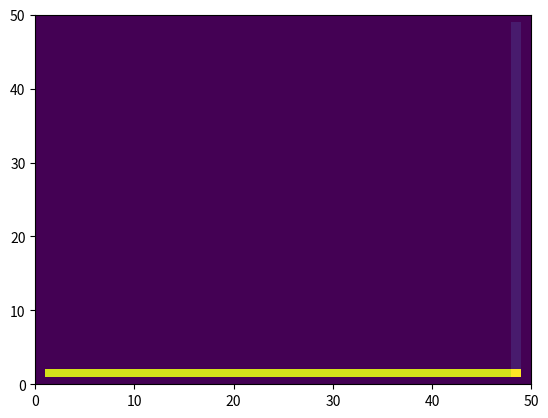

Generate this figure with matplotlib:
"""
Mac Cormack Scheme realization on python for
the two dimensional Navier-Stokes equation
with compressible fluid (or ideal gas, air).
"""

import matplotlib.pyplot as plt # noqa
import matplotlib.animation as animation # noqa: unused import
import matplotlib.cm as cm # noqa

n = 50
dx = 10**-5 / n
dy = 10**-5 / n
dt = dx ** 2 * 0.1
eps = 10**-8  # accuracy coefficient
max_diff = eps + 1
max_iters = 200  # break if # of iterations exceed it
print_period = 200  # print the max_diff every * iteration
iters = 0  # counter

# All constant coefficients
# R = 8.31  # universal gas constant
R = 286.9  # gas constant for the air

c_p = 1003.5  # mass heat capacity of the air
P_norm = 10**5  # pressure at the normal condition of the air
Pr = 0.71  # Prandtl coefficient
T_0 = 273  # reference temperature
T_w = 288
mu_0 = 1.716 * 10**-5  # viscosity at the reference temperature
c_v = 717.25  # molar heat capacity of the air
S = 110  # Sutherland temperature

U_init = 100

"""
U1 = Rho[]   - continuity           | we need three lists: old, pred, new
Ux = Rho * U[] - x component        | we need three lists: old, pred, new
Uy = Rho * V[] - y component        | we need three lists: old, pred, new
U5 = Et[]    - energy conservation  | we need three lists: old, pred, new
P = []
U = []
V = []
T = []
"""


# Note: if we write all E and F components
#       as a functions of the U's components
#       then we could store only U's components.
#       In other words, we will compute E and F at the current
#       time n on the fly.


"""
pseudo-code:

while max_diff > eps:
    1. predictor step (Explicit method) for all U components:
        rho
        rho*u
        rho*v
        E_t
    2. computing bar variables:
        we know rho, compute u, v, e, T = f(rho, e), P = f(rho, e),
            compute mu, k again
    3. corrector step:
        use computed values in the predictor, construct U_new using
        U_old, U_bar E_bar, F_bar.
    4. computing n+1 variables:
        we know rho, compute u, v, e, T = f(rho, e), P = f(rho, e).
            compute mu, k last time
    ---------------------------------------------------------------------------
    Here we know all components of  U_n+1, E_n+1, F_n+1
    ---------------------------------------------------------------------------

    5. compute max difference
    6. copy U_new to U_old
    7. if max differenc < eps, break, otherwise repeat 1 - 7
"""


def rho_u_u(rho_u, rho):
    return rho_u * rho_u / rho


def rho_u_v(rho_u, rho_v, rho):
    return rho_u * rho_v / rho


def tau_xx(U, V, mu, i, j, step='pred'):
    if step == 'pred':
        f = 2 * mu / dx * (U[i][j] - U[i - 1][j])
        f += - (2 / 3) * mu * (1 / dx * (U[i][j] - U[i - 1][j]) +
                               1 / 2 / dy * (V[i][j + 1] - V[i][j - 1]))
    else:
        f = 2 * mu / dx * (U[i + 1][j] - U[i][j])
        f += - (2 / 3) * mu * (1 / dx * (U[i + 1][j] - U[i][j]) +
                               1 / 2 / dy * (V[i][j + 1] - V[i][j - 1]))
    return f


def tau_yy(U, V, mu, i, j, step='pred'):
    if step == 'pred':
        f = 2 * mu / dy * (V[i][j] - V[i][j - 1])
        f += - (2 / 3) * mu * (1 / 2 / dx * (U[i + 1][j] - U[i - 1][j]) +
                               1 / dy * (V[i][j] - V[i][j - 1]))
    else:
        f = 2 * mu / dy * (V[i][j + 1] - V[i][j])
        f += - (2 / 3) * mu * (1 / 2 / dx * (U[i + 1][j] - U[i - 1][j]) +
                               1 / dy * (V[i][j + 1] - V[i][j]))
    return f


def E_x_pred(Rho, U, V, P, mu, i, j):
    return (Rho[i][j] * U[i][j]**2) + P[i][j] -\
        tau_xx(U, V, mu, i, j, step='pred')


def F_x_pred(Rho, U, V, mu, i, j):
    return (Rho[i][j] * U[i][j] * V[i][j]) -\
        mu * ((U[i][j] - U[i][j - 1]) / (dy) +
              (V[i + 1][j] - V[i - 1][j]) / (2 * dx))


def E_y_pred(Rho, U, V, mu, i, j):
    return (Rho[i][j] * U[i][j] * V[i][j]) -\
        mu * ((U[i][j + 1] - U[i][j - 1]) / (2 * dy) +
              (V[i][j] - V[i - 1][j]) / (dx))


def F_y_pred(Rho, U, V, P, mu, i, j):
    return (Rho[i][j] * V[i][j]**2) + P[i][j] -\
        tau_yy(U, V, mu, i, j, step='pred')


def E_x_corr(Rho, U, V, P, mu, i, j):
    return (Rho[i][j] * U[i][j]**2) + P[i][j] -\
        tau_xx(U, V, mu, i, j, step='corr')


def F_x_corr(Rho, U, V, mu, i, j):
    return (Rho[i][j] * U[i][j] * V[i][j]) -\
        mu * ((U[i][j + 1] - U[i][j]) / (dy) +
              (V[i + 1][j] - V[i - 1][j]) / (2 * dx))


def E_y_corr(Rho, U, V, mu, i, j):
    return (Rho[i][j] * U[i][j] * V[i][j]) -\
        mu * ((U[i][j + 1] - U[i][j - 1]) / (2 * dy) +
              (V[i + 1][j] - V[i][j]) / (dx))


def F_y_corr(Rho, U, V, P, mu, i, j):
    return (Rho[i][j] * V[i][j]**2) + P[i][j] -\
        tau_yy(U, V, mu, i, j, step='corr')


def E_5_pred(E_t, P, U, V, T, mu, i, j):
    return (E_t[i][j] + P[i][j]) * U[i][j] -\
        U[i][j] * tau_xx(U, V, mu, i, j, step='pred') -\
        V[i][j] * (mu * ((U[i][j + 1] - U[i][j - 1]) / (2 * dy) +
                         (V[i][j] - V[i - 1][j]) / (dx))) -\
        k_(mu) * (T[i][j] - T[i - 1][j]) / (dx)


def F_5_pred(E_t, P, U, V, T, mu, i, j):
    return (E_t[i][j] + P[i][j]) * V[i][j] -\
        U[i][j] * (mu * ((U[i][j] - U[i][j - 1]) / (dy) +
                         (V[i + 1][j] - V[i - 1][j]) / (2 * dx))) -\
        V[i][j] * tau_yy(U, V, mu, i, j, step='pred') -\
        k_(mu) * (T[i][j] - T[i][j - 1]) / (dy)


def E_5_corr(E_t, P, U, V, T, mu, i, j):
    return (E_t[i][j] + P[i][j]) * U[i][j] -\
        U[i][j] * tau_xx(U, V, mu, i, j, step='corr') -\
        V[i][j] * (mu * ((U[i][j + 1] - U[i][j - 1]) / (2 * dy) +
                         (V[i + 1][j] - V[i][j]) / (dx))) -\
        k_(mu) * (T[i + 1][j] - T[i][j]) / (dx)


def F_5_corr(E_t, P, U, V, T, mu, i, j):
    return (E_t[i][j] + P[i][j]) * V[i][j] -\
        U[i][j] * (mu * ((U[i][j + 1] - U[i][j]) / (dy) +
                         (V[i + 1][j] - V[i - 1][j]) / (2 * dx))) -\
        V[i][j] * tau_yy(U, V, mu, i, j, step='corr') -\
        k_(mu) * (T[i][j + 1] - T[i][j]) / (dy)


def mu_(T):
    return mu_0 * ((T / T_0)**(1.5)) * (T_0 + S) / (T + S)


def k_(mu):
    return mu * c_p / Pr


def e_(E_t, rho, u, v):
    return E_t / rho - ((u)**2 + (v)**2) / 2


def temperature(e):
    return e / c_v


def pressure(rho, e):
    return rho * R * e / c_v


U1 = [[0 for j in range(n)] for i in range(n)]
Ux = [[0 for j in range(n)] for i in range(n)]
Uy = [[0 for j in range(n)] for i in range(n)]
U5 = [[0 for j in range(n)] for i in range(n)]
P = [[0 for j in range(n)] for i in range(n)]
U = [[0 for j in range(n)] for i in range(n)]
V = [[0 for j in range(n)] for i in range(n)]
T = [[0 for j in range(n)] for i in range(n)]
for i in range(n):
    for j in range(n):
        P[i][j] = P_norm
        V[i][j] = 0
        T[i][j] = T_w
        U[i][j] = U_init if i == 0 or j == n - 1 else 0
        U1[i][j] = P[i][j] / (R * T[i][j])
        Ux[i][j] = U1[i][j] * U[i][j]
        Uy[i][j] = U1[i][j] * V[i][j]
        U5[i][j] = U1[i][j] * (c_v * T[i][j] + (U[i][j]**2) / 2)

U1_bar = [[U1[i][j] for j in range(n)] for i in range(n)]
Ux_bar = [[Ux[i][j] for j in range(n)] for i in range(n)]
Uy_bar = [[Uy[i][j] for j in range(n)] for i in range(n)]
U5_bar = [[U5[i][j] for j in range(n)] for i in range(n)]

U1_new = [[U1[i][j] for j in range(n)] for i in range(n)]
Ux_new = [[Ux[i][j] for j in range(n)] for i in range(n)]
Uy_new = [[Uy[i][j] for j in range(n)] for i in range(n)]
U5_new = [[U5[i][j] for j in range(n)] for i in range(n)]


def boundaries(F, var):
    if var == "V":
        for i in range(n):
            for j in range(n):
                if i == 0:
                    F[i][j] = 0
                if j == 0:
                    F[i][j] = 0
                if i == n - 1:
                    F[i][j] = F[i - 1][j]
                if j == n - 1:
                    F[i][j] = 0

    elif var == "U":
        for i in range(n):
            for j in range(n):
                if i == 0:
                    F[i][j] = U_init
                elif i == n - 1:
                    F[i][j] = F[i - 1][j]
                elif j == 0:
                    F[i][j] = 0
                elif j == n - 1:
                    F[i][j] = U_init

    elif var == "P":
        for i in range(n):
            for j in range(n):
                if i == 0:
                    F[i][j] = P_norm
                elif i == n - 1:
                    F[i][j] = F[i - 1][j]
                elif j == 0:
                    F[i][j] = F[i][j + 1]
                elif j == n - 1:
                    F[i][j] = P_norm

    elif var == 'T':
        for i in range(n):
            for j in range(n):
                if i == 0:
                    F[i][j] = T_w
                elif i == n - 1:
                    F[i][j] = F[i - 1][j]
                elif j == 0:
                    F[i][j] = T_w
                elif j == n - 1:
                    F[i][j] = T_w

    return F


graph = []
while max_diff > eps:

    for i in range(n):
        for j in range(n):
            U[i][j] = Ux[i][j] / U1[i][j]
            V[i][j] = Uy[i][j] / U1[i][j]

            e = e_(U5[i][j], U1[i][j], U[i][j], V[i][j])
            T[i][j] = temperature(e)
            P[i][j] = pressure(U1[i][j], e)
    for i in range(n):
        for j in range(n):
            U1[i][j] = P[i][j] / (R * T[i][j])
            Ux[i][j] = U1[i][j] * U[i][j]
            Uy[i][j] = U1[i][j] * V[i][j]
            U5[i][j] = U1[i][j] * (c_v * T[i][j] +
                                   (U[i][j]**2 + V[i][j]**2) / 2)

            U1_bar[i][j] = U1[i][j]
            U1_new[i][j] = U1[i][j]
            Ux_bar[i][j] = Ux[i][j]
            Ux_new[i][j] = Ux[i][j]
            Uy_bar[i][j] = Uy[i][j]
            Uy_new[i][j] = Uy[i][j]
            U5_bar[i][j] = U5[i][j]
            U5_new[i][j] = U5[i][j]

    for i in range(1, n - 1):
        for j in range(1, n - 1):
            mu = mu_(T[i][j])
            U1_bar[i][j] = U1[i][j] - dt / dx * (Ux[i + 1][j] - Ux[i][j]) -\
                dt / dy * (Uy[i][j + 1] - Uy[i][j])
            Ux_bar[i][j] = Ux[i][j] - dt / dx * (E_x_pred(U1, U, V, P,
                                                          mu, i + 1, j) -
                                                 E_x_pred(U1, U, V, P,
                                                          mu, i, j)) -\
                dt / dy * (F_x_pred(U1, U, V, mu, i, j + 1) -
                           F_x_pred(U1, U, V, mu, i, j))
            Uy_bar[i][j] = Uy[i][j] - dt / dx * (E_y_pred(U1, U, V,
                                                          mu, i + 1, j) -
                                                 E_y_pred(U1, U, V,
                                                          mu, i, j)) -\
                dt / dy * (F_y_pred(U1, U, V, P, mu, i, j + 1) -
                           F_y_pred(U1, U, V, P, mu, i, j))
            U5_bar[i][j] = U5[i][j] - dt / dx * (E_5_pred(U5, P, U, V, T,
                                                          mu, i + 1, j) -
                                                 E_5_pred(U5, P, U, V, T,
                                                          mu, i, j)) -\
                dt / dy * (F_5_pred(U5, P, U, V, T, mu, i, j + 1) -
                           F_5_pred(U5, P, U, V, T, mu, i, j))

    # computing variables
    for i in range(n):
        for j in range(n):
            U[i][j] = Ux_bar[i][j] / U1_bar[i][j]
            V[i][j] = Uy_bar[i][j] / U1_bar[i][j]

            e = e_(U5_bar[i][j], U1_bar[i][j], U[i][j], V[i][j])
            T[i][j] = temperature(e)
            P[i][j] = pressure(U1_bar[i][j], e)

    T = boundaries(T, var='T')
    P = boundaries(P, var='P')
    U = boundaries(U, var='U')
    V = boundaries(V, var='V')

    for i in range(n):
        for j in range(n):
            U1_bar[i][j] = P[i][j] / (R * T[i][j])
            Ux_bar[i][j] = U1_bar[i][j] * U[i][j]
            Uy_bar[i][j] = U1_bar[i][j] * V[i][j]
            U5_bar[i][j] = U1_bar[i][j] * (c_v * T[i][j] +
                                           (U[i][j]**2 + V[i][j]**2) / 2)

    for i in range(1, n - 1):
        for j in range(1, n - 1):
            mu = mu_(T[i][j])
            U1_new[i][j] = U1[i][j] + U1_bar[i][j] -\
                dt / dx * (Ux_bar[i][j] - Ux_bar[i - 1][j]) -\
                dt / dy * (Uy_bar[i][j] - Uy_bar[i][j - 1])
            U1_new[i][j] = U1_new[i][j] * 0.5
            Ux_new[i][j] = Ux[i][j] + Ux_bar[i][j] -\
                dt / dx * (E_x_corr(U1_bar, U, V, P,
                                    mu, i, j) -
                           E_x_corr(U1_bar, U, V, P,
                                    mu, i - 1, j)) -\
                dt / dy * (F_x_corr(U1_bar, U, V, mu, i, j) -
                           F_x_corr(U1_bar, U, V, mu, i, j - 1))
            Ux_new[i][j] = Ux_new[i][j] * 0.5
            Uy_new[i][j] = Uy[i][j] + Uy_bar[i][j] -\
                dt / dx * (E_y_corr(U1_bar, U, V,
                                    mu, i, j) -
                           E_y_corr(U1_bar, U, V,
                                    mu, i - 1, j)) -\
                dt / dy * (F_y_corr(U1_bar, U, V, P, mu, i, j) -
                           F_y_corr(U1_bar, U, V, P, mu, i, j - 1))
            Uy_new[i][j] = Uy_new[i][j] * 0.5
            U5_new[i][j] = U5[i][j] + U5_bar[i][j] -\
                dt / dx * (E_5_corr(U5_bar, P, U, V, T,
                                    mu, i, j) -
                           E_5_corr(U5_bar, P, U, V, T,
                                    mu, i - 1, j)) -\
                dt / dy * (F_5_corr(U5_bar, P, U, V, T, mu, i, j) -
                           F_5_corr(U5_bar, P, U, V, T, mu, i, j - 1))
            U5_new[i][j] = U5_new[i][j] * 0.5

    T = boundaries(T, var='T')
    P = boundaries(P, var='P')
    U = boundaries(U, var='U')
    V = boundaries(V, var='V')

    max_diff = 0
    for i in range(n):
        for j in range(n):
            diff = abs(U1_new[i][j] - U1[i][j])
            if diff > max_diff:
                max_diff = diff

    for i in range(n):
        for j in range(n):
            U[i][j] = Ux_new[i][j] / U1_new[i][j]
            V[i][j] = Uy_new[i][j] / U1_new[i][j]

            e = e_(U5_new[i][j], U1_new[i][j], U[i][j], V[i][j])
            T[i][j] = temperature(e)
            P[i][j] = pressure(U1_new[i][j], e)

    for i in range(n):
        for j in range(n):
            U1_new[i][j] = P[i][j] / (R * T[i][j])
            Ux_new[i][j] = U1_new[i][j] * U[i][j]
            Uy_new[i][j] = U1_new[i][j] * V[i][j]
            U5_new[i][j] = U1_new[i][j] * (c_v * T[i][j] +
                                           (U[i][j]**2 + V[i][j]**2) / 2)

    U1_bar = [[U1_new[i][j] for j in range(n)] for i in range(n)]
    Ux_bar = [[Ux_new[i][j] for j in range(n)] for i in range(n)]
    Uy_bar = [[Uy_new[i][j] for j in range(n)] for i in range(n)]
    U5_bar = [[U5_new[i][j] for j in range(n)] for i in range(n)]

    U1 = [[U1_new[i][j] for j in range(n)] for i in range(n)]
    Ux = [[Ux_new[i][j] for j in range(n)] for i in range(n)]
    Uy = [[Uy_new[i][j] for j in range(n)] for i in range(n)]
    U5 = [[U5_new[i][j] for j in range(n)] for i in range(n)]

    # if iters % print_period == 0:
    print(iters, max_diff)

    iters += 1
    if iters == max_iters or max_diff > 1000:
        break

    # if iters % 20 == 0:
    #     graph += [T]
print(iters)

plt.pcolormesh(T)
# plt.pcolormesh(U1)

# def animate(i):
#     ax1.clear()
#     ax1.pcolormesh(graph[i], cmap=cm.jet)


# fig = plt.figure(figsize=(11, 7), dpi=50)

# ax1 = fig.add_subplot(1, 1, 1)
# ani = animation.FuncAnimation(fig, animate, interval=50, frames=len(graph))


plt.show()

# print(T)
